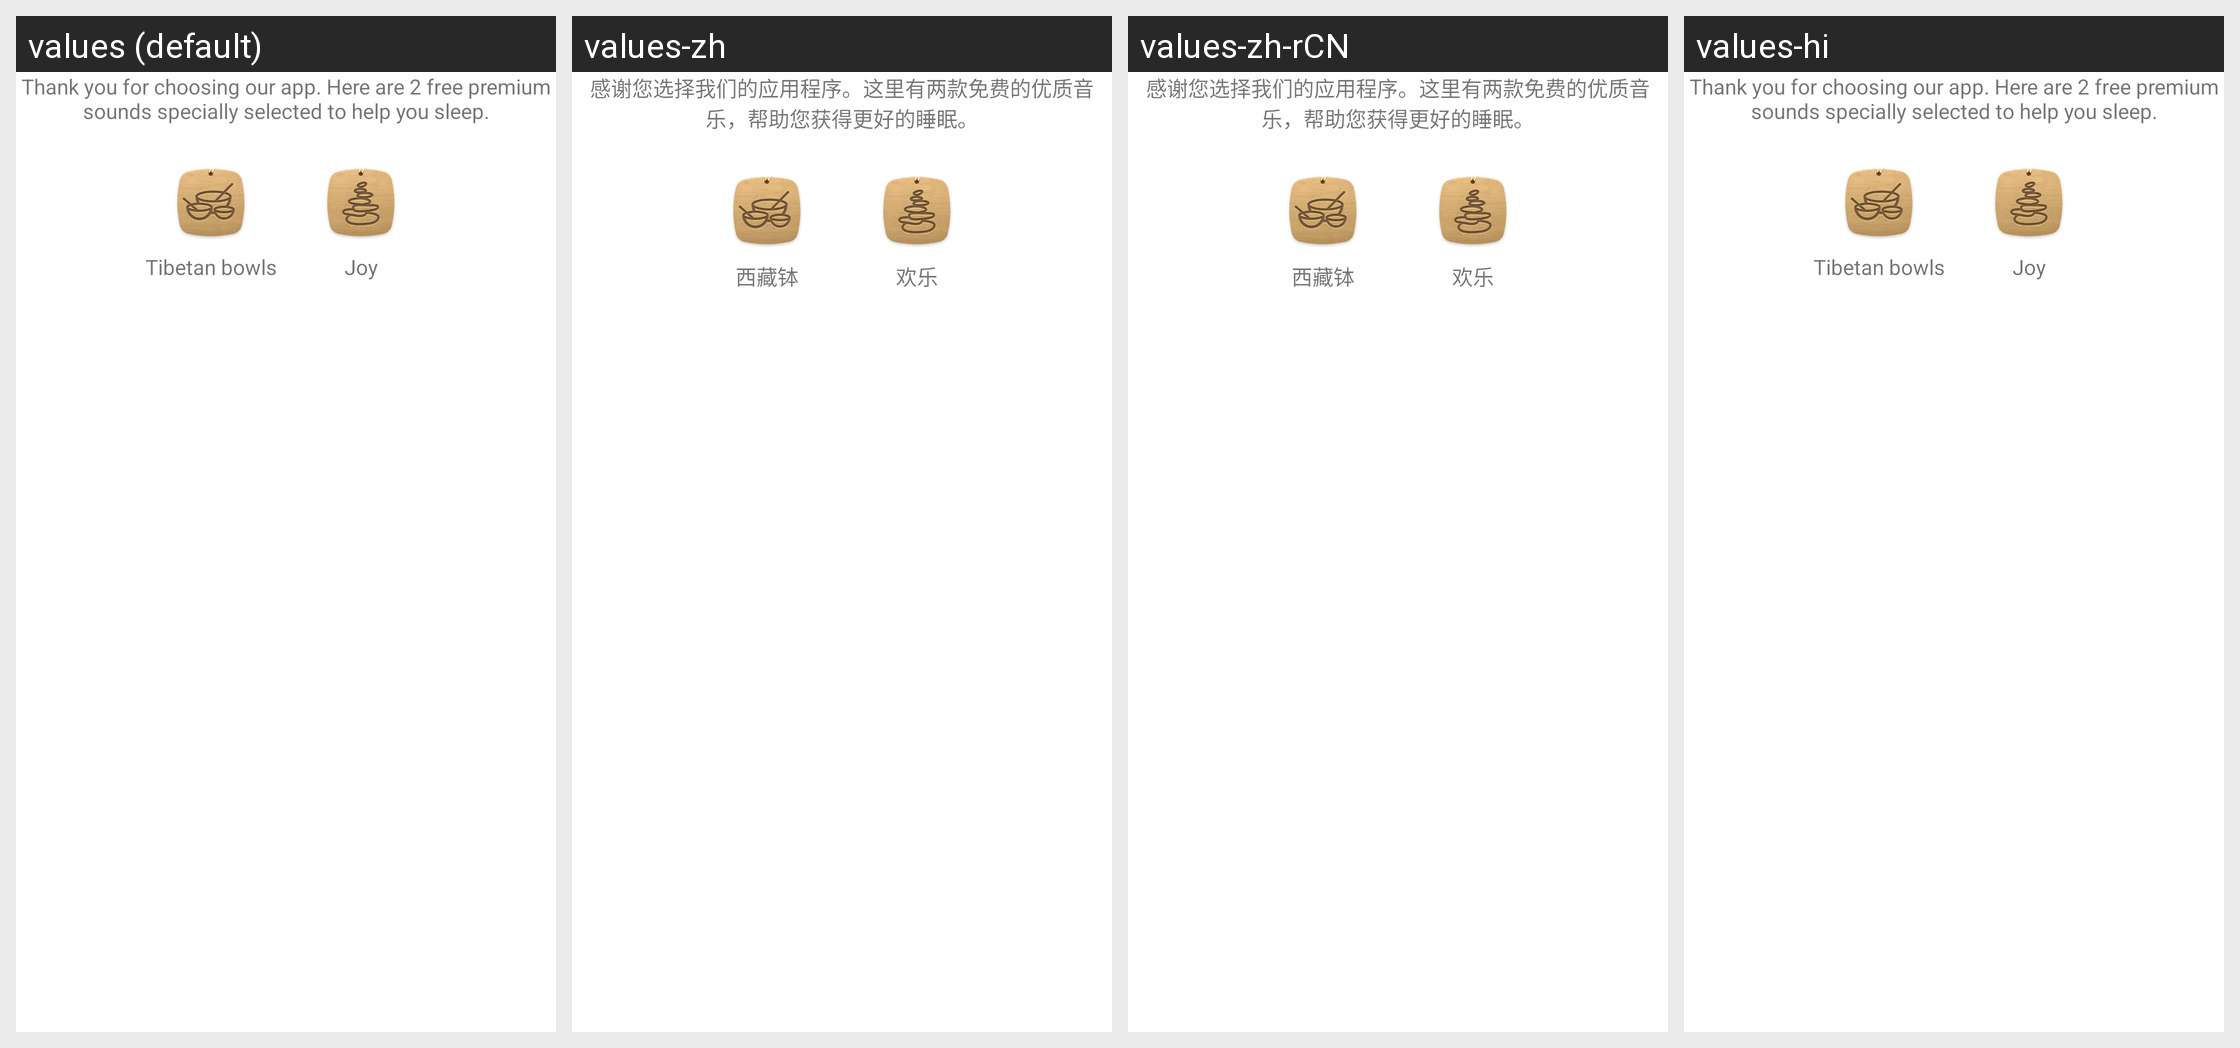

The same Android screen rendered under several of its app's locales, left to right. List the strings drawn on it with the default value and each locale's translation.
Android screen res/layout/gift_dialog_content.xml rendered under 4 locales, left to right: values (default), values-zh, values-zh-rCN, values-hi. Device: Nexus 5 (rendered at 1080×1920; each locale shown at half size, 540×960, under a caption strip naming it); theme Theme.RelaxTranslucentNoBar.
Other locales in the repository, not shown: values-af, values-ar, values-bn, values-cs, values-da, values-de, values-el, values-es, values-es-rES, values-fi, values-fr, values-gu, values-hr, values-hu, values-id, values-in, values-it, values-ja, values-kn, values-ko, values-ml, values-mr, values-ms, values-nb, values-nl, values-pa, values-pl, values-pt, values-pt-rPT, values-ru, values-sk, values-sv, values-ta, values-te, values-th, values-tl, values-tr, values-vi, values-zh-rHK, values-zh-rTW.
Strings drawn on this screen, with the default value and each locale's value (text and hints the layout hard-codes, and strings that could not be matched under every locale, appear in the picture but are not listed):

gift_dialog_message
  values: Thank you for choosing our app. Here are 2 free premium sounds specially selected to help you sleep.
  values-zh: 感谢您选择我们的应用程序。这里有两款免费的优质音乐，帮助您获得更好的睡眠。
  values-zh-rCN: 感谢您选择我们的应用程序。这里有两款免费的优质音乐，帮助您获得更好的睡眠。  [from values-zh]
  values-hi: Thank you for choosing our app. Here are 2 free premium sounds specially selected to help you sleep.  [not translated; the default value is used]

sound_label_125
  values: Tibetan bowls
  values-zh: 西藏钵
  values-zh-rCN: 西藏钵  [from values-zh]
  values-hi: Tibetan bowls  [not translated; the default value is used]

sound_label_126
  values: Joy
  values-zh: 欢乐
  values-zh-rCN: 欢乐  [from values-zh]
  values-hi: Joy  [not translated; the default value is used]
